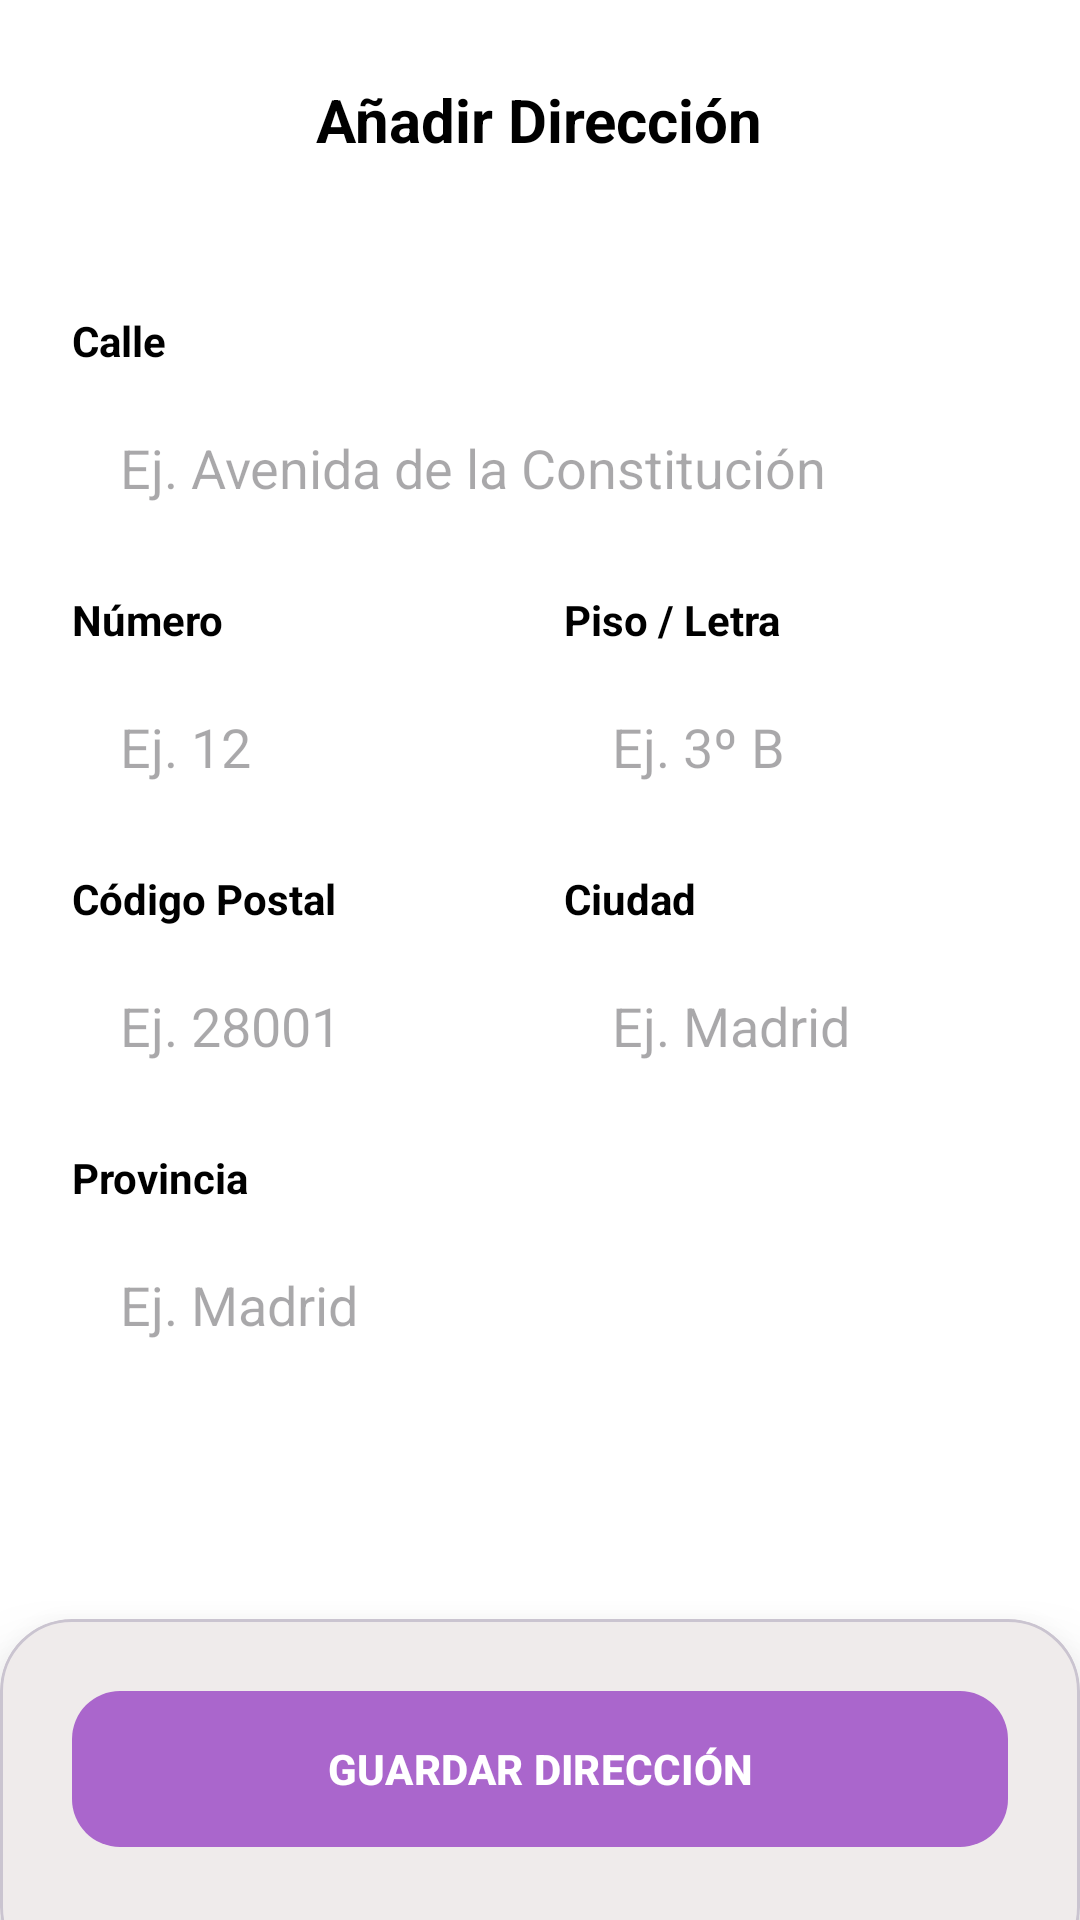

The Android layout XML behind this screen, and the referenced resources:
<!-- AndroidManifest.xml: application theme Theme.ProyectoIntermodularTFG -->
<!-- res/layout/activity_pantalla_seleccionar_direccion.xml -->
<?xml version="1.0" encoding="utf-8"?>
<androidx.constraintlayout.widget.ConstraintLayout xmlns:android="http://schemas.android.com/apk/res/android"
    xmlns:app="http://schemas.android.com/apk/res-auto"
    android:layout_width="match_parent"
    android:layout_height="match_parent"
    android:background="@color/white"
    android:fitsSystemWindows="true">

    <RelativeLayout
        android:id="@+id/toolbarDir"
        android:layout_width="0dp"
        android:layout_height="wrap_content"
        android:background="@color/white"
        android:paddingHorizontal="16dp"
        android:paddingTop="16dp"
        android:paddingBottom="16dp"
        app:layout_constraintEnd_toEndOf="parent"
        app:layout_constraintStart_toStartOf="parent"
        app:layout_constraintTop_toTopOf="parent">

        <ImageButton
            android:id="@+id/btnBackDir"
            android:layout_width="48dp"
            android:layout_height="48dp"
            android:layout_centerVertical="true"
            android:background="?attr/selectableItemBackgroundBorderless"
            android:src="@drawable/outline_arrow_back_ios_24"
            app:tint="@android:color/holo_purple" />

        <TextView
            android:layout_width="wrap_content"
            android:layout_height="wrap_content"
            android:layout_centerInParent="true"
            android:text="Añadir Dirección"
            android:textColor="@color/black"
            android:textSize="20sp"
            android:textStyle="bold" />
    </RelativeLayout>

    <ScrollView
        android:layout_width="0dp"
        android:layout_height="0dp"
        android:fillViewport="true"
        app:layout_constraintBottom_toTopOf="@id/layoutGuardarDir"
        app:layout_constraintEnd_toEndOf="parent"
        app:layout_constraintStart_toStartOf="parent"
        app:layout_constraintTop_toBottomOf="@id/toolbarDir">

        <LinearLayout
            android:layout_width="match_parent"
            android:layout_height="wrap_content"
            android:orientation="vertical"
            android:padding="24dp">

            <TextView
                android:layout_width="wrap_content"
                android:layout_height="wrap_content"
                android:text="Calle"
                android:textColor="@color/black"
                android:textStyle="bold" />

            <EditText
                android:id="@+id/etCalle"
                android:layout_width="match_parent"
                android:layout_height="50dp"
                android:layout_marginTop="8dp"
                android:layout_marginBottom="16dp"
                android:background="@android:color/white"
                android:hint="Ej. Avenida de la Constitución"
                android:paddingHorizontal="16dp"
                android:textColor="#6B6969" />

            <LinearLayout
                android:layout_width="match_parent"
                android:layout_height="wrap_content"
                android:layout_marginBottom="16dp"
                android:baselineAligned="false"
                android:orientation="horizontal">

                <LinearLayout
                    android:layout_width="0dp"
                    android:layout_height="wrap_content"
                    android:layout_marginEnd="8dp"
                    android:layout_weight="1"
                    android:orientation="vertical">

                    <TextView
                        android:layout_width="wrap_content"
                        android:layout_height="wrap_content"
                        android:text="Número"
                        android:textColor="@color/black"
                        android:textStyle="bold" />

                    <EditText
                        android:id="@+id/etNumero"
                        android:layout_width="match_parent"
                        android:layout_height="50dp"
                        android:layout_marginTop="8dp"
                        android:background="@android:color/white"
                        android:hint="Ej. 12"
                        android:inputType="number"
                        android:paddingHorizontal="16dp"
                        android:textColor="#6B6969" />
                </LinearLayout>

                <LinearLayout
                    android:layout_width="0dp"
                    android:layout_height="wrap_content"
                    android:layout_marginStart="8dp"
                    android:layout_weight="1"
                    android:orientation="vertical">

                    <TextView
                        android:layout_width="wrap_content"
                        android:layout_height="wrap_content"
                        android:text="Piso / Letra"
                        android:textColor="@color/black"
                        android:textStyle="bold" />

                    <EditText
                        android:id="@+id/etLetra"
                        android:layout_width="match_parent"
                        android:layout_height="50dp"
                        android:layout_marginTop="8dp"
                        android:background="@android:color/white"
                        android:hint="Ej. 3º B"
                        android:paddingHorizontal="16dp"
                        android:textColor="#6B6969" />
                </LinearLayout>
            </LinearLayout>

            <LinearLayout
                android:layout_width="match_parent"
                android:layout_height="wrap_content"
                android:baselineAligned="false"
                android:orientation="horizontal">

                <LinearLayout
                    android:layout_width="0dp"
                    android:layout_height="wrap_content"
                    android:layout_marginEnd="8dp"
                    android:layout_weight="1"
                    android:orientation="vertical">

                    <TextView
                        android:layout_width="wrap_content"
                        android:layout_height="wrap_content"
                        android:text="Código Postal"
                        android:textColor="@color/black"
                        android:textStyle="bold" />

                    <EditText
                        android:id="@+id/etCP"
                        android:layout_width="match_parent"
                        android:layout_height="50dp"
                        android:layout_marginTop="8dp"
                        android:layout_marginBottom="16dp"
                        android:background="@android:color/white"
                        android:hint="Ej. 28001"
                        android:inputType="number"
                        android:maxLength="5"
                        android:paddingHorizontal="16dp"
                        android:textColor="#6B6969" />
                </LinearLayout>

                <LinearLayout
                    android:layout_width="0dp"
                    android:layout_height="wrap_content"
                    android:layout_marginStart="8dp"
                    android:layout_weight="1"
                    android:orientation="vertical">

                    <TextView
                        android:layout_width="wrap_content"
                        android:layout_height="wrap_content"
                        android:text="Ciudad"
                        android:textColor="@color/black"
                        android:textStyle="bold" />

                    <EditText
                        android:id="@+id/etCiudad"
                        android:layout_width="match_parent"
                        android:layout_height="50dp"
                        android:layout_marginTop="8dp"
                        android:layout_marginBottom="16dp"
                        android:background="@android:color/white"
                        android:hint="Ej. Madrid"
                        android:paddingHorizontal="16dp"
                        android:textColor="#6B6969" />
                </LinearLayout>
            </LinearLayout>

            <TextView
                android:layout_width="wrap_content"
                android:layout_height="wrap_content"
                android:text="Provincia"
                android:textColor="@color/black"
                android:textStyle="bold" />

            <EditText
                android:id="@+id/etProvincia"
                android:layout_width="match_parent"
                android:layout_height="50dp"
                android:layout_marginTop="8dp"
                android:background="@android:color/white"
                android:hint="Ej. Madrid"
                android:paddingHorizontal="16dp"
                android:textColor="#6B6969" />

        </LinearLayout>
    </ScrollView>

    <com.google.android.material.card.MaterialCardView
        android:id="@+id/layoutGuardarDir"
        android:layout_width="0dp"
        android:layout_height="wrap_content"
        android:layout_marginBottom="-20dp"
        app:cardCornerRadius="24dp"
        app:cardElevation="16dp"
        app:layout_constraintBottom_toBottomOf="parent"
        app:layout_constraintEnd_toEndOf="parent"
        app:layout_constraintStart_toStartOf="parent">

        <LinearLayout
            android:layout_width="match_parent"
            android:layout_height="wrap_content"
            android:orientation="vertical"
            android:paddingHorizontal="24dp"
            android:paddingTop="20dp"
            android:paddingBottom="40dp"
            android:background="#EFEBEB">

            <com.google.android.material.button.MaterialButton
                android:id="@+id/btnGuardarDireccion"
                android:layout_width="match_parent"
                android:layout_height="60dp"
                android:text="GUARDAR DIRECCIÓN"
                android:textStyle="bold"
                android:textColor="@color/white"
                app:backgroundTint="@android:color/holo_purple"
                app:cornerRadius="16dp" />
        </LinearLayout>
    </com.google.android.material.card.MaterialCardView>

</androidx.constraintlayout.widget.ConstraintLayout>
<!-- resources referenced by this layout -->
<resources>
  <color name="black">#FF000000</color>
  <color name="white">#FFFFFFFF</color>
  <style name="Theme.ProyectoIntermodularTFG" parent="Base.Theme.ProyectoIntermodularTFG" />
  <style name="Base.Theme.ProyectoIntermodularTFG" parent="Theme.Material3.DayNight.NoActionBar">
          
          
      </style>
</resources>
